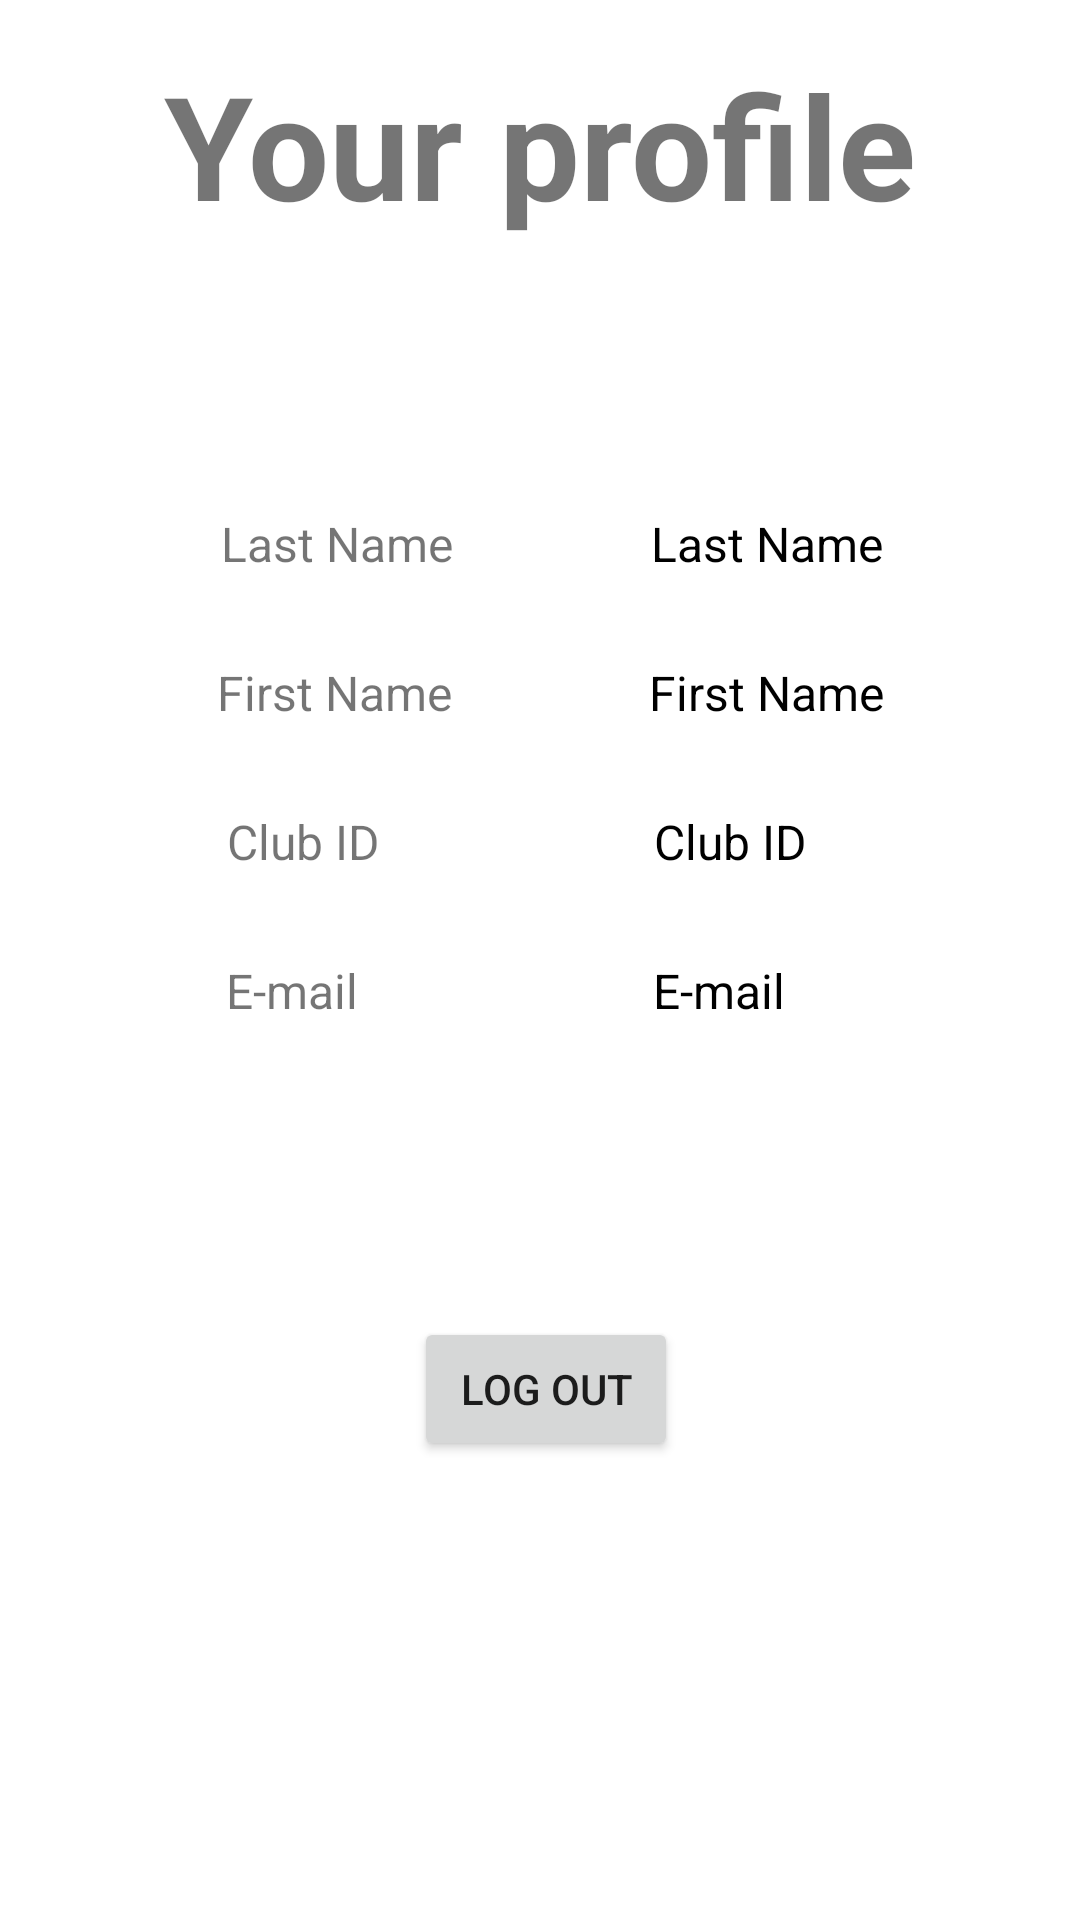

This screen was rendered from an Android layout file. Write that file and the resources it references.
<!-- AndroidManifest.xml: application theme Theme.MyYellowBallV1 -->
<!-- res/layout/fragment_third.xml -->
<?xml version="1.0" encoding="utf-8"?>
<androidx.constraintlayout.widget.ConstraintLayout xmlns:android="http://schemas.android.com/apk/res/android"
    xmlns:app="http://schemas.android.com/apk/res-auto"
    xmlns:tools="http://schemas.android.com/tools"
    android:layout_width="match_parent"
    android:layout_height="match_parent"
    tools:context=".ThirdFragment">

    <Button
        android:id="@+id/btnLogOut"
        android:layout_width="wrap_content"
        android:layout_height="wrap_content"
        android:layout_marginTop="88dp"
        android:onClick="handleClick"
        android:text="@string/log_out"
        app:layout_constraintEnd_toEndOf="parent"
        app:layout_constraintHorizontal_bias="0.507"
        app:layout_constraintStart_toStartOf="parent"
        app:layout_constraintTop_toBottomOf="@+id/profileEmail"
        tools:ignore="TextContrastCheck" />

    <TextView
        android:id="@+id/profileFirstName"
        android:layout_width="wrap_content"
        android:layout_height="wrap_content"
        android:layout_marginTop="8dp"
        android:gravity="center"
        android:hint="@string/first_name"
        android:padding="10dp"
        android:textColor="#000000"
        android:textColorHint="#000000"
        android:textSize="16sp"
        android:textStyle="normal"
        android:translationX="-10dp"
        app:layout_constraintEnd_toEndOf="parent"
        app:layout_constraintStart_toEndOf="@+id/textView12"
        app:layout_constraintTop_toBottomOf="@+id/profileLastName" />

    <TextView
        android:id="@+id/profileClubID"
        android:layout_width="wrap_content"
        android:layout_height="wrap_content"
        android:layout_marginTop="8dp"
        android:gravity="center"
        android:hint="@string/club_id"
        android:padding="10dp"
        android:textColor="#000000"
        android:textColorHint="#000000"
        android:textSize="16sp"
        android:textStyle="normal"
        android:translationX="-10dp"
        app:layout_constraintEnd_toEndOf="parent"
        app:layout_constraintStart_toEndOf="@+id/textView13"
        app:layout_constraintTop_toBottomOf="@+id/profileFirstName" />

    <TextView
        android:id="@+id/profileEmail"
        android:layout_width="wrap_content"
        android:layout_height="wrap_content"
        android:layout_marginTop="8dp"
        android:gravity="center"
        android:hint="@string/e_mail"
        android:padding="10dp"
        android:textColor="#000000"
        android:textColorHint="#000000"
        android:textSize="16sp"
        android:textStyle="normal"
        android:translationX="-10dp"
        app:layout_constraintEnd_toEndOf="parent"
        app:layout_constraintStart_toEndOf="@+id/textView14"
        app:layout_constraintTop_toBottomOf="@+id/profileClubID" />

    <TextView
        android:id="@+id/titleProfile"
        android:layout_width="wrap_content"
        android:layout_height="wrap_content"
        android:layout_marginTop="16dp"
        android:text="@string/your_profile"
        android:textSize="48sp"
        android:textStyle="bold"
        app:layout_constraintEnd_toEndOf="parent"
        app:layout_constraintStart_toStartOf="parent"
        app:layout_constraintTop_toTopOf="parent" />

    <TextView
        android:id="@+id/profileLastName"
        android:layout_width="wrap_content"
        android:layout_height="wrap_content"
        android:layout_marginTop="80dp"
        android:gravity="center"
        android:hint="@string/last_name"
        android:padding="10dp"
        android:textColor="#000000"
        android:textColorHint="#000000"
        android:textSize="16sp"
        android:translationX="-10dp"
        app:layout_constraintEnd_toEndOf="parent"
        app:layout_constraintHorizontal_bias="0.503"
        app:layout_constraintStart_toEndOf="@+id/textView11"
        app:layout_constraintTop_toBottomOf="@+id/titleProfile" />

    <TextView
        android:id="@+id/textView11"
        android:layout_width="wrap_content"
        android:layout_height="wrap_content"
        android:layout_marginTop="80dp"
        android:padding="10dp"
        android:text="@string/last_name"
        android:textSize="16sp"
        android:translationX="-10dp"
        app:layout_constraintEnd_toEndOf="parent"
        app:layout_constraintHorizontal_bias="0.28"
        app:layout_constraintStart_toStartOf="parent"
        app:layout_constraintTop_toBottomOf="@+id/titleProfile" />

    <TextView
        android:id="@+id/textView12"
        android:layout_width="wrap_content"
        android:layout_height="wrap_content"
        android:layout_marginTop="8dp"
        android:padding="10dp"
        android:text="@string/first_name"
        android:textSize="16sp"
        android:translationX="-10dp"
        app:layout_constraintEnd_toEndOf="parent"
        app:layout_constraintHorizontal_bias="0.277"
        app:layout_constraintStart_toStartOf="parent"
        app:layout_constraintTop_toBottomOf="@+id/textView11" />

    <TextView
        android:id="@+id/textView13"
        android:layout_width="wrap_content"
        android:layout_height="wrap_content"
        android:layout_marginTop="8dp"
        android:padding="10dp"
        android:text="@string/club_id"
        android:textSize="16sp"
        android:translationX="-10dp"
        app:layout_constraintEnd_toEndOf="parent"
        app:layout_constraintHorizontal_bias="0.262"
        app:layout_constraintStart_toStartOf="parent"
        app:layout_constraintTop_toBottomOf="@+id/textView12" />

    <TextView
        android:id="@+id/textView14"
        android:layout_width="wrap_content"
        android:layout_height="wrap_content"
        android:layout_marginTop="8dp"
        android:padding="10dp"
        android:text="@string/e_mail"
        android:textSize="16sp"
        android:translationX="-10dp"
        app:layout_constraintEnd_toEndOf="parent"
        app:layout_constraintHorizontal_bias="0.254"
        app:layout_constraintStart_toStartOf="parent"
        app:layout_constraintTop_toBottomOf="@+id/textView13" />

</androidx.constraintlayout.widget.ConstraintLayout>
<!-- resources referenced by this layout -->
<resources>
  <string name="club_id">Club ID</string>
  <string name="e_mail">E-mail</string>
  <string name="first_name">First Name</string>
  <string name="last_name">Last Name</string>
  <string name="log_out">Log out</string>
  <string name="your_profile">Your profile</string>
  <style name="Theme.MyYellowBallV1" parent="Theme.MaterialComponents.DayNight.NoActionBar">
          
          <item name="colorPrimary">@color/brown_main</item>
          <item name="colorPrimaryVariant">@color/brown_main</item>
          <item name="colorOnPrimary">@color/white</item>
          
          <item name="colorSecondary">@color/yellow_main</item>
          <item name="colorSecondaryVariant">@color/yellow_main</item>
          <item name="colorOnSecondary">@color/black</item>
          
          <item name="android:statusBarColor" tools:targetApi="l">?attr/colorPrimary</item>
          
      </style>
  <color name="brown_main">#DB6B33</color>
  <color name="white">#FFFFFFFF</color>
  <color name="yellow_main">#FFEB3B</color>
  <color name="black">#FF000000</color>
</resources>
